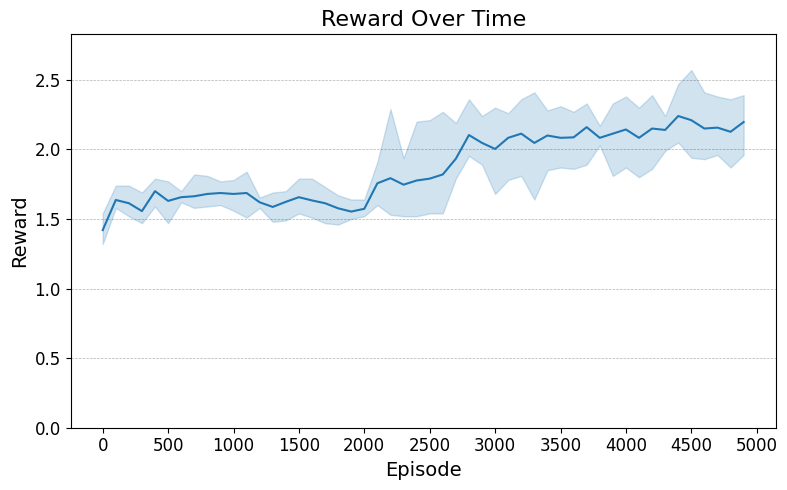

Data behind this chart, as committed beside it:
Run, Step, Reward
0, 0, 1.32
0, 1, 1.59
0, 2, 1.58
0, 3, 1.47
0, 4, 1.79
0, 5, 1.65
0, 6, 1.62
0, 7, 1.59
0, 8, 1.64
0, 9, 1.69
0, 10, 1.7
0, 11, 1.71
0, 12, 1.6
0, 13, 1.59
0, 14, 1.7
0, 15, 1.64
0, 16, 1.6
0, 17, 1.64
0, 18, 1.46
0, 19, 1.5
0, 20, 1.56
0, 21, 1.61
0, 22, 1.53
0, 23, 1.63
0, 24, 1.61
0, 25, 1.54
0, 26, 1.54
0, 27, 1.79
0, 28, 2.04
0, 29, 2.01
0, 30, 2.03
0, 31, 2.21
0, 32, 2.17
0, 33, 2.09
0, 34, 2.17
0, 35, 2.07
0, 36, 2.13
0, 37, 2.26
0, 38, 2.05
0, 39, 2.2
0, 40, 2.18
0, 41, 2.15
0, 42, 2.2
0, 43, 2.19
0, 44, 2.2
0, 45, 2.12
0, 46, 2.11
0, 47, 2.13
0, 48, 2.15
0, 49, 2.24
1, 0, 1.4
1, 1, 1.58
1, 2, 1.52
1, 3, 1.51
1, 4, 1.59
1, 5, 1.47
1, 6, 1.65
1, 7, 1.58
1, 8, 1.59
1, 9, 1.6
... 90 more rows
